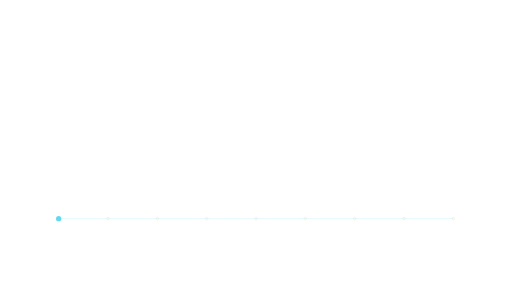
t = 0.00 s
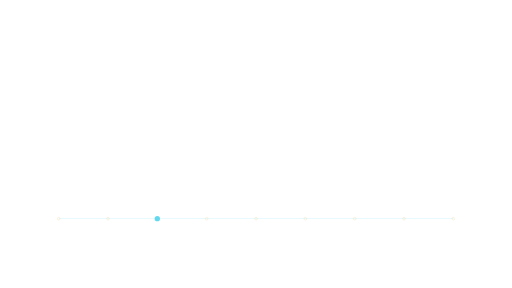
t = 1.08 s
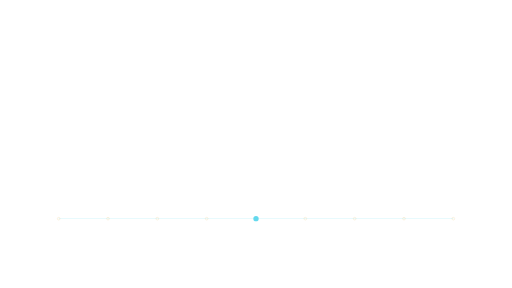
t = 2.15 s
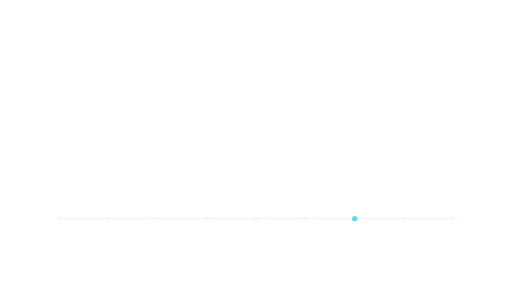
t = 3.23 s

The animated SVG that drew these frames (rendered in a browser with its animation timeline set to each time). Animation: 1 SMIL element (animateTransform=1); one cycle of 4.30 s, repeats indefinitely.

<svg xmlns="http://www.w3.org/2000/svg" xmlns:xlink="http://www.w3.org/1999/xlink" width="1920" height="1080" viewBox="0 0 1920 1080" role="img" aria-labelledby="title desc"><title id="title">Timeline sweep — Wide comparison</title><desc id="desc">Indicate chronological progression without invented dates. Loop duration 4.3 seconds. Animate in a modern browser. To use in PowerPoint/video, render frames or record a timed browser playback; SVG import may be static. Transparent source canvas; export alpha as WebM/ProRes 4444 when needed. Preserve animation duration and 1920x1080 aspect ratio. Original artwork, CC BY 4.0. Attribution: AI Update Sources.</desc><defs><linearGradient id="bg" x1="0" y1="0" x2="1" y2="1"><stop stop-color="#061423"/><stop offset="1" stop-color="#0c273d"/></linearGradient><radialGradient id="soft"><stop stop-color="#53d5ec" stop-opacity=".13"/><stop offset="1" stop-color="#53d5ec" stop-opacity="0"/></radialGradient><radialGradient id="quiet"><stop stop-color="#061423" stop-opacity=".40"/><stop offset=".55" stop-color="#061423" stop-opacity=".25"/><stop offset="1" stop-color="#061423" stop-opacity="0"/></radialGradient><linearGradient id="ribbon"><stop stop-color="#53d5ec"/><stop offset=".6" stop-color="#eaf7ff"/><stop offset="1" stop-color="#e5bb69"/></linearGradient></defs><line x1="220.00" y1="820.00" x2="1700.00" y2="820.00" stroke="#53d5ec" stroke-width="2" opacity="0.3" /><circle cx="220.00" cy="820.00" r="5.00" fill="none" stroke="#e5bb69" stroke-width="1" opacity="0.7" /><circle cx="405.00" cy="820.00" r="5.00" fill="none" stroke="#e5bb69" stroke-width="1" opacity="0.7" /><circle cx="590.00" cy="820.00" r="5.00" fill="none" stroke="#e5bb69" stroke-width="1" opacity="0.7" /><circle cx="775.00" cy="820.00" r="5.00" fill="none" stroke="#e5bb69" stroke-width="1" opacity="0.7" /><circle cx="960.00" cy="820.00" r="5.00" fill="none" stroke="#e5bb69" stroke-width="1" opacity="0.7" /><circle cx="1145.00" cy="820.00" r="5.00" fill="none" stroke="#e5bb69" stroke-width="1" opacity="0.7" /><circle cx="1330.00" cy="820.00" r="5.00" fill="none" stroke="#e5bb69" stroke-width="1" opacity="0.7" /><circle cx="1515.00" cy="820.00" r="5.00" fill="none" stroke="#e5bb69" stroke-width="1" opacity="0.7" /><circle cx="1700.00" cy="820.00" r="5.00" fill="none" stroke="#e5bb69" stroke-width="1" opacity="0.7" /><g ><animateTransform attributeName="transform" type="translate" values="0 0;1480 0" dur="4.3s" repeatCount="indefinite" /><circle cx="220.00" cy="820.00" r="10.00" fill="#53d5ec" stroke="#53d5ec" stroke-width="0" opacity="0.9" /></g></svg>
